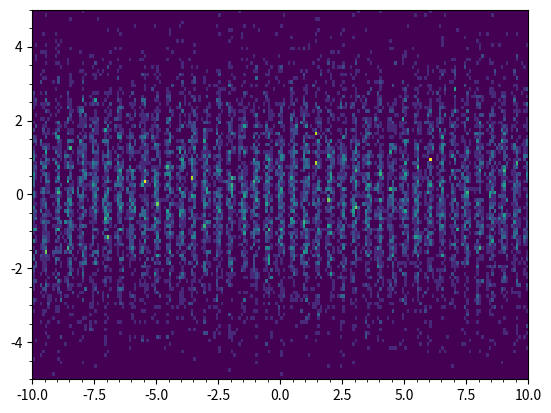

Write the Python code that produced this figure. (Note: this script raises an exception after producing the figure.)
# -*- coding: utf-8 -*-
"""Diffraction Experiment Simulator Project

Automatically generated by Colab.

Original file is located at
    https://colab.research.google.com/<link-removed>

***Double Slit Experiment Simulator***
---

**Description**
Simulator of the double slit experiment to better visualize a wave-particle duality concept.

**Project Structure**

Part 1: [Coding the simulator]

Part 2: [Using the Double Slit Experiment Simulator]

Part 3: [Modifying the Double Slit Experiment Simulator]

$Part\; 1: Coding\; the\; Simulator.$
"""

#Run this block of code before the others, to successfully import libraries and identify the functions and classes.

import matplotlib.pyplot as plt
import numpy as np
import scipy

class waveFunction():
  def __init__(self,d, distance_to_screen,measure_slit):
    self.d = d
    self.distance_to_screen = distance_to_screen
    self.measure_slit= measure_slit
    if not self.measure_slit:
      self.values = np.linspace(-10,10,num=1000)
      self.norm = scipy.integrate.trapezoid(self.evaluate_unnormalized(self.values),self.values)
      self.probs = [0]
      self.probs.extend([scipy.integrate.trapezoid(self.evaluate(np.linspace(self.values[i],self.values[i+1],num=100)),np.linspace(self.values[i],self.values[i+1],num=100)) for i in range(999)])
      self.probs = self.probs/sum(self.probs)
    else:
      self.values = [-1*self.d/2,self.d/2]
      self.norm = 1
      self.probs = [0.5,0.5]
  def evaluate(self,x):
    if not self.measure_slit:
      return np.cos(np.pi * self.d* x/self.distance_to_screen)**2/self.norm
    else:
      if float(x)== float(-1*self.d/2):
        return 0.5
      elif float(x)== float(self.d/2):
        return 0.5
      else:
        return 0
  def measure(self):
    temp_value = np.random.choice(self.values, p=self.probs)
    if self.measure_slit:
      temp_value += np.random.normal(scale = 0.2)
    else:
      temp_value += np.random.uniform(low=-0.01,high=0.01)
    return temp_value
  def evaluate_unnormalized(self,x):
    return np.cos(np.pi * self.d * x/self.distance_to_screen)**2

class doubleSlit():
  def __init__(self,slit_dist = 1, distance_to_screen = 10, screen_width = 200, screen_height=100, measure_slit = False):
    self.slit_dist = slit_dist
    self.distance_to_screen = distance_to_screen
    self.detections_x = []
    self.detections_y = []
    self.screen_width = screen_width
    self.screen_height = screen_height
    self.measure_slit = measure_slit
    self.wavefunction = waveFunction(self.slit_dist, self.distance_to_screen,self.measure_slit)
  def fire_electron(self):
    if self.slit_dist != self.wavefunction.d:
      raise ValueError("slit_dist attribute has been modified. Screen must be cleared.")
    elif self.distance_to_screen != self.wavefunction.distance_to_screen:
      raise ValueError("distance_to_screen attribute has been modified. Screen must be cleared.")
    detected_x = self.distance_to_screen*np.tan(self.wavefunction.measure())
    self.detections_x.append(self.wavefunction.measure())
    self.detections_y.append(np.random.normal(scale=1.7))
  def show_screen(self):
    plt.hist2d(self.detections_x,self.detections_y,[self.screen_width,self.screen_height],range=[[-10,10],[-5,5]])
    plt.minorticks_on()
    plt.show()
  def show_hist(self):
    plt.hist(self.detections_x,bins=self.screen_width)
    plt.xlabel("Distance from center")
    plt.ylabel("Number of Electrons Detected")
    plt.minorticks_on()
    plt.show()
  def clear_screen(self):
    self.detections_x = []
    self.detections_y = []
    self.wavefunction = waveFunction(self.slit_dist, self.distance_to_screen,self.measure_slit)
  def electron_beam(self, num_electrons = 5000):
    if self.slit_dist != self.wavefunction.d:
      raise ValueError("slit_dist attribute has been modified. Screen must be cleared.")
    elif self.distance_to_screen != self.wavefunction.distance_to_screen:
      raise ValueError("distance_to_screen attribute has been modified. Screen must be cleared.")
    for i in range(num_electrons):
      self.fire_electron()
print("ALL LIBRARIES HAVE BEEN IMPORTED!")
print()

"""$Part\; 2: Using\; the\; Double\; Slit\; Experiment\; Simulator.$

"""

#Experiment #2.1
"Creating a `doubleSlit` function and"
print("Displaying the blank screen")

my_experiment = doubleSlit()
my_experiment.show_screen()
print()

#Experiment #2.2
print("Fire two individual electrons at the screen.")
"Then, display the screen again."
my_experiment.fire_electron()
my_experiment.fire_electron()
my_experiment.show_screen()
print()

#Experiment #2.3
print("Fire 15,000 electrons at the screen.")
"Then display the screen."

my_experiment.electron_beam(num_electrons=15000)
my_experiment.show_screen()
print()

#Experiment #2.4
print("To determine position of slit: Measure the slit the electrons pass through and fire 15,000 electrons")
"Then display the screen."

my_experiment = doubleSlit(measure_slit=True)
my_experiment.electron_beam(num_electrons=15000)
my_experiment.show_screen()
print()

"""
$Part\; 3: Modifying\; the\; Double\; Slit\; Experiment\; Simulator.$"""

#Basically, I'm trying to show how changing various fixed variables can alter the results of the experiment.

#Experiment #3.1
#Kinda like a test, and CONTROL EXPERIMENT: We will use the values derived from it later on in the calculations

#**NOTE** make sure to clear the screen! (Refer to the for loops written for the electron_beam function to better understand why)
my_experiment = doubleSlit()
my_experiment.slit_dist = 2
my_experiment.distance_to_screen = 10
my_experiment.clear_screen()
my_experiment.electron_beam(num_electrons=10000)
my_experiment.show_screen()
print()

"""$Changing\; the\; fixed\; values\; of\; the\; double-slit\; object\; to\; the\; following:\;$
`slit_dist` $\;of\; 2\; and\; a\;$ `distance_to_screen` $\;of\; 10.$

$Analyzing\; the\; effect\; of\; varying\; slit\; distance\; on\; interference\; patterns.$
"""

#Experiment #3.2

#For each of them, 10,000 electrons have been fired, and their screen outputed
#For each 'INSTANCE', the first code-block contains the attribute 'measure_slit' to display the slits, while the second block displays the screen
print()
print('INSTANCE A; slit distance= 5')
my_experiment = doubleSlit()
my_experiment.measure_slit = True
my_experiment.slit_dist = 5
my_experiment.clear_screen()
my_experiment.electron_beam(num_electrons=10000)
my_experiment.show_screen()

my_experiment = doubleSlit()
my_experiment.slit_dist = 5
my_experiment.clear_screen()
my_experiment.electron_beam(num_electrons=10000)
my_experiment.show_screen()
print()

print('INSTANCE B; slit distance= 10')
my_experiment = doubleSlit()
my_experiment.measure_slit = True
my_experiment.slit_dist = 10
my_experiment.clear_screen()
my_experiment.electron_beam(num_electrons=10000)
my_experiment.show_screen()

my_experiment = doubleSlit()
my_experiment.slit_dist = 10
my_experiment.clear_screen()
my_experiment.electron_beam(num_electrons=10000)
my_experiment.show_screen()
print()

print('INSTANCE C; slit distance= 20')
my_experiment = doubleSlit()
my_experiment.measure_slit = True
my_experiment.slit_dist = 20
my_experiment.clear_screen()
my_experiment.electron_beam(num_electrons=10000)
my_experiment.show_screen()

my_experiment = doubleSlit()
my_experiment.slit_dist = 20
my_experiment.clear_screen()
my_experiment.electron_beam(num_electrons=10000)
my_experiment.show_screen()
print()

"""For any definite area on the screen,

$$d ∝ f$$

where

$d$ = distance between slits

$f$ = number of fringes on screen

Therefore,

$$f_2 = f_1 \cdot \frac{d_2}{d_1}$$
"""

#This section was written to test the results obtained mathematically against the simulator's results, to measure its accuracy.

#Using the values obtained from 'CONTROL EXPERIMENT' as f1 and d1
f0 = 4
d0 = 2

#Inputing the slit_distance of each instance?
d1 = int(input('What is the slit_distance of INSTANCE A? '))
d2 = int(input('What is the slit_distance of INSTANCE B? '))
d3 = int(input('What is the slit_distance of INSTANCE C? '))
print()

#Calculating a predicted value for the number of fringes shown on the screen
f1 = int(d1/d0 * f0)
f2 = int(d2/d0 * f0)
f3 = int(d3/d0 * f0)

#Importing pandas library
import pandas as pd

#Creating Data Frame(Table)
#The values under the [Experimental (Simulated)] column were obtained by counting the fringes shown on the screen.
#**NOTE**: Both 'half fringes' that sometimes appear at the edges of the screen were counted as one.
comparison_table = {
    'Mathematical (Predicted)': [10, 20, 40],
    'Experimental (Simulated)': [f1, f2, f3],
}
df = pd.DataFrame(comparison_table)
df.index = ['INSTANCE A', 'INSTANCE B', 'INSTANCE C']
df['Do the values correlate?'] = df.apply(lambda row: 'Yes!' if row['Mathematical (Predicted)'] == row['Experimental (Simulated)'] else 'No', axis = 1)

#Conditional statement to check if the simulator works, using the values displayed in the last column
yes = 'Yes!'
if (df['Do the values correlate?'] == yes).all():
    competency = 'The Simulator Works!'
else:
    competency = 'Stick to Biology mahn......'

print(competency)
df